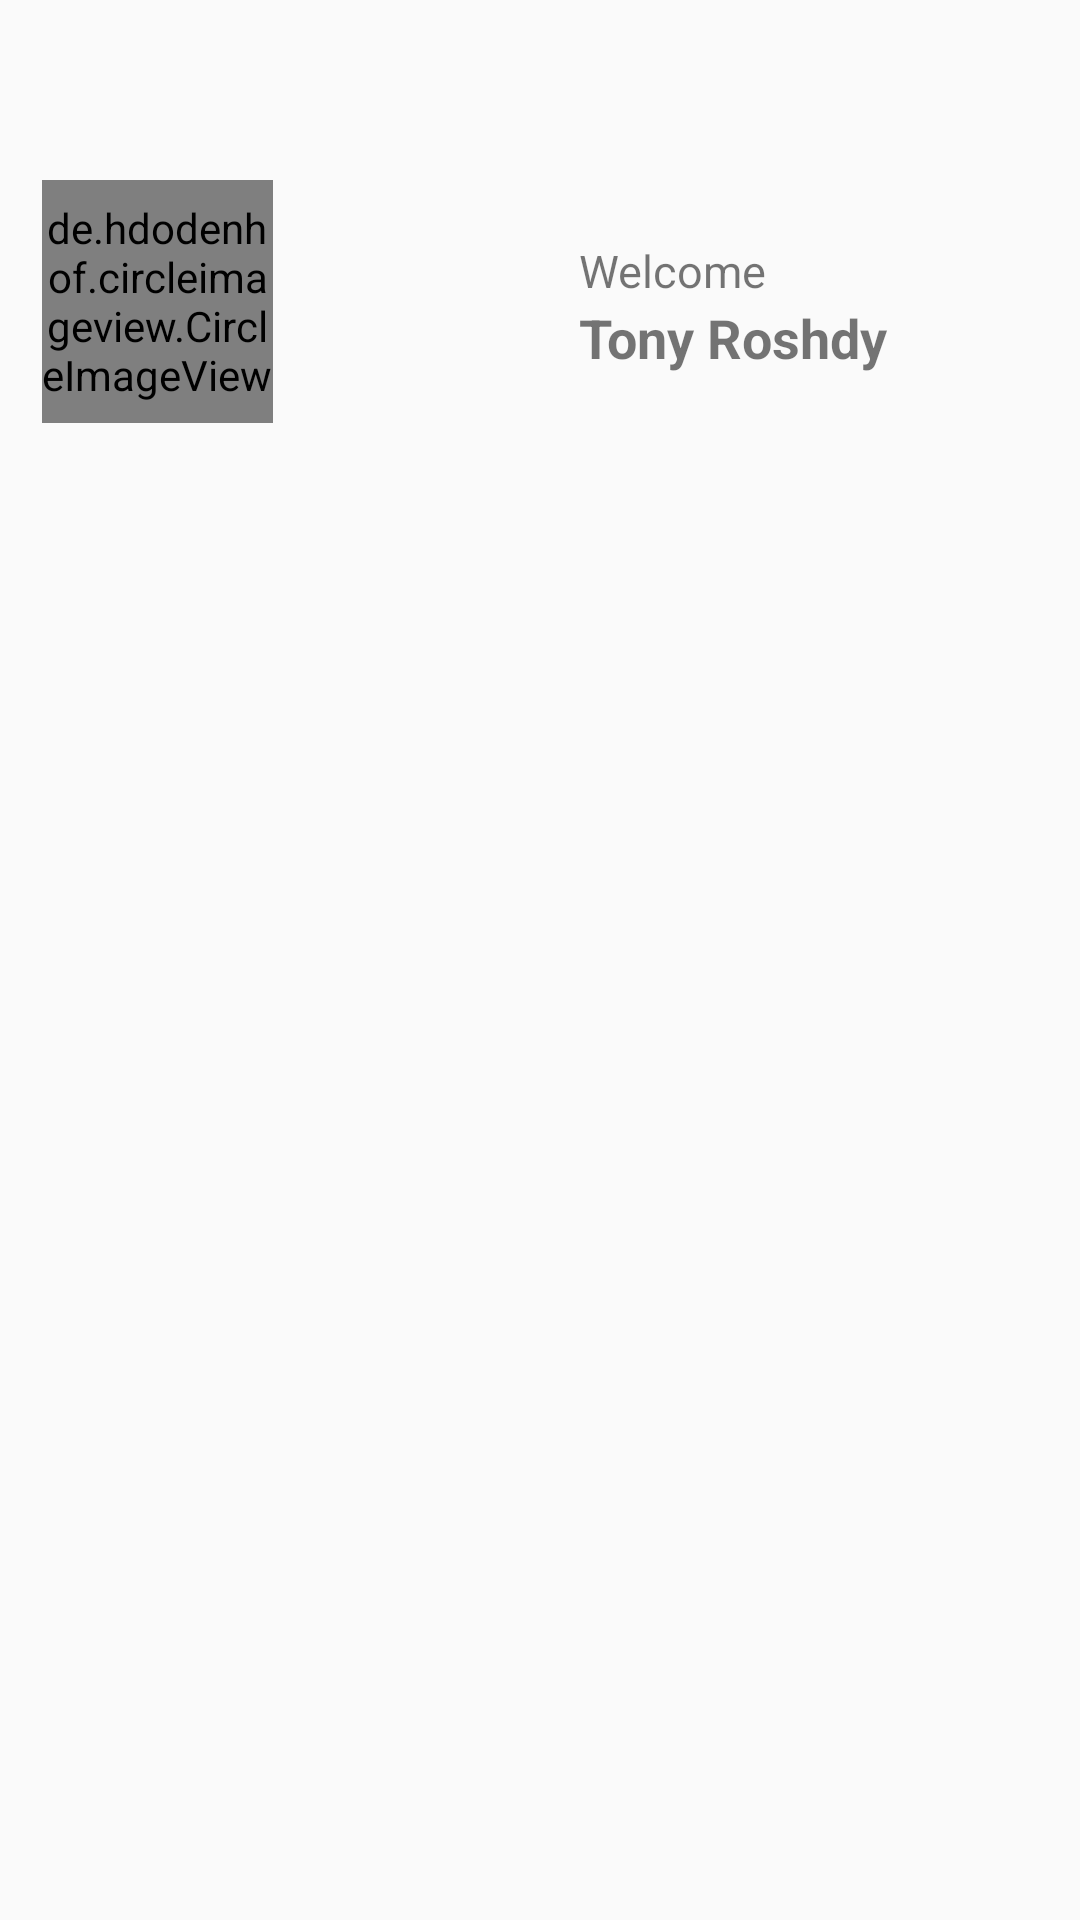

Here is an Android app screen rendered from its layout file. Give the layout XML and the strings, colors and styles it references.
<!-- AndroidManifest.xml: application theme AppTheme -->
<!-- res/layout/nav_header.xml -->
<?xml version="1.0" encoding="utf-8"?>
<androidx.constraintlayout.widget.ConstraintLayout
    xmlns:android="http://schemas.android.com/apk/res/android"
    xmlns:app="http://schemas.android.com/apk/res-auto"
    android:orientation="vertical"
    android:layout_width="match_parent"
    android:layout_height="match_parent">

    <de.hdodenhof.circleimageview.CircleImageView
        android:id="@+id/image"
        android:layout_width="77dp"
        android:layout_height="81dp"
        android:layout_gravity="center"
        android:layout_marginStart="14dp"
        android:layout_marginTop="60dp"
        android:scaleType="centerCrop"
        android:src="@drawable/profile"
        app:layout_constraintStart_toStartOf="parent"
        app:layout_constraintTop_toTopOf="parent" />

    <androidx.appcompat.widget.AppCompatTextView
        android:id="@+id/appCompatTextView2"
        android:layout_width="wrap_content"
        android:layout_height="wrap_content"
        android:layout_marginTop="80dp"
        android:text="@string/welcome"
        android:textSize="15sp"
        app:layout_constraintEnd_toEndOf="parent"
        app:layout_constraintHorizontal_bias="0.0"
        app:layout_constraintStart_toStartOf="@+id/appCompatTextView"
        app:layout_constraintTop_toTopOf="parent" />

    <androidx.appcompat.widget.AppCompatTextView
        android:id="@+id/appCompatTextView"
        android:layout_width="wrap_content"
        android:layout_height="wrap_content"
        android:layout_marginEnd="64dp"
        android:text="@string/tony_roshdy"
        android:textSize="18sp"
        android:textStyle="bold"
        app:layout_constraintEnd_toEndOf="parent"
        app:layout_constraintTop_toBottomOf="@+id/appCompatTextView2" />

    <androidx.appcompat.widget.AppCompatImageView
        android:layout_width="43dp"
        android:layout_height="40dp"
        android:layout_marginTop="80dp"
        android:layout_marginEnd="16dp"
        android:scaleType="centerCrop"
        android:src="@drawable/arrow"
        app:layout_constraintEnd_toEndOf="parent"
        app:layout_constraintTop_toTopOf="parent" />
</androidx.constraintlayout.widget.ConstraintLayout>
<!-- resources referenced by this layout -->
<resources>
  <string name="tony_roshdy">Tony Roshdy</string>
  <string name="welcome">Welcome</string>
  <style name="AppTheme" parent="Theme.AppCompat.DayNight.NoActionBar">
          
          <item name="colorPrimary">@color/design_default_color_on_secondary</item>
          <item name="colorPrimaryDark">@color/colorPrimaryDark</item>
          <item name="colorAccent">@color/colorAccent</item>
          <item name="android:windowActionBar">false</item>
          <item name="drawerArrowStyle">@style/DrawerArrowStyle</item>
      </style>
  <color name="colorPrimaryDark">#00574B</color>
  <color name="colorAccent">#D81B60</color>
  <style name="DrawerArrowStyle" parent="@style/Widget.AppCompat.DrawerArrowToggle">
          <item name="spinBars">true</item>
          <item name="color">@android:color/white</item>
      </style>
</resources>
